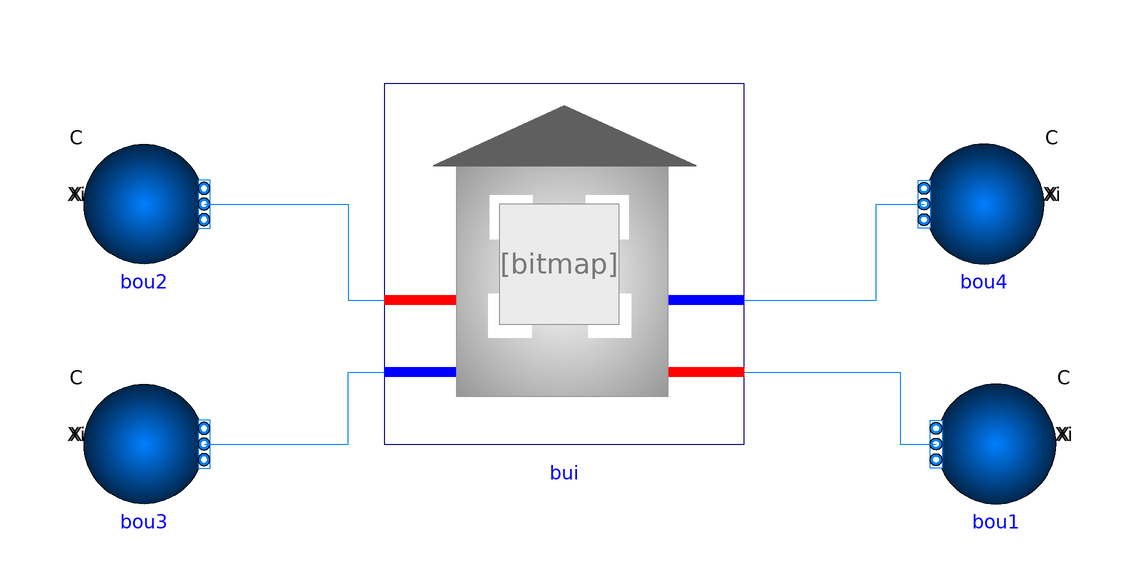

The Modelica model whose source follows is shown above as a component diagram (icons at their Placement, wires along their Line points).

model DebugRefMed
  extends Modelica.Icons.Example;
  package Medium = Buildings.Media.Water "Medium model";

  Buildings.Fluid.Sources.Boundary_pT bou1(redeclare final package Medium = Medium, nPorts=1)
    "Boundary pressure condition representing the expansion vessel"
    annotation (Placement(transformation(
        extent={{-10,-10},{10,10}},
        rotation=180,
        origin={72,-20})));
  Loads.BaseClasses.BuildingSpawnMediumOfficeFCU bui(
    nPorts_bChiWat=1,
    nPorts_aHeaWat=1,
    nPorts_aChiWat=1,
    nPorts_bHeaWat=1) annotation (Placement(transformation(extent={{-30,-20},{30,40}})));
  Buildings.Fluid.Sources.Boundary_pT bou2(
    redeclare final package Medium = Medium,
    T=323.15,
    nPorts=1)
    "Boundary pressure condition representing the expansion vessel"
    annotation (Placement(transformation(
        extent={{10,-10},{-10,10}},
        rotation=180,
        origin={-70,20})));
  Buildings.Fluid.Sources.Boundary_pT bou3(
    redeclare final package Medium = Medium,
    T=280.15,
    nPorts=1)
    "Boundary pressure condition representing the expansion vessel"
    annotation (Placement(transformation(
        extent={{10,-10},{-10,10}},
        rotation=180,
        origin={-70,-20})));
  Buildings.Fluid.Sources.Boundary_pT bou4(redeclare final package Medium = Medium, nPorts=1)
    "Boundary pressure condition representing the expansion vessel"
    annotation (Placement(transformation(
        extent={{-10,-10},{10,10}},
        rotation=180,
        origin={70,20})));
equation
  connect(bui.ports_bChiWat[1], bou1.ports[1])
    annotation (Line(points={{30,-8},{56,-8},{56,-20},{62,-20}},
                                                             color={0,127,255}));
  connect(bou2.ports[1], bui.ports_aHeaWat[1])
    annotation (Line(points={{-60,20},{-36,20},{-36,4},{-30,4}}, color={0,127,255}));
  connect(bou3.ports[1], bui.ports_aChiWat[1])
    annotation (Line(points={{-60,-20},{-36,-20},{-36,-8},{-30,-8}}, color={0,127,255}));
  connect(bui.ports_bHeaWat[1], bou4.ports[1])
    annotation (Line(points={{30,4},{52,4},{52,20},{60,20}}, color={0,127,255}));
  annotation (
  Diagram(coordinateSystem(preserveAspectRatio=false, extent={{-100,-100},{100,100}})), Icon(coordinateSystem(extent={{-100,
            -100},{80,100}})),
  experiment(StopTime=360000, __Dymola_Algorithm="Cvode"));
end DebugRefMed;